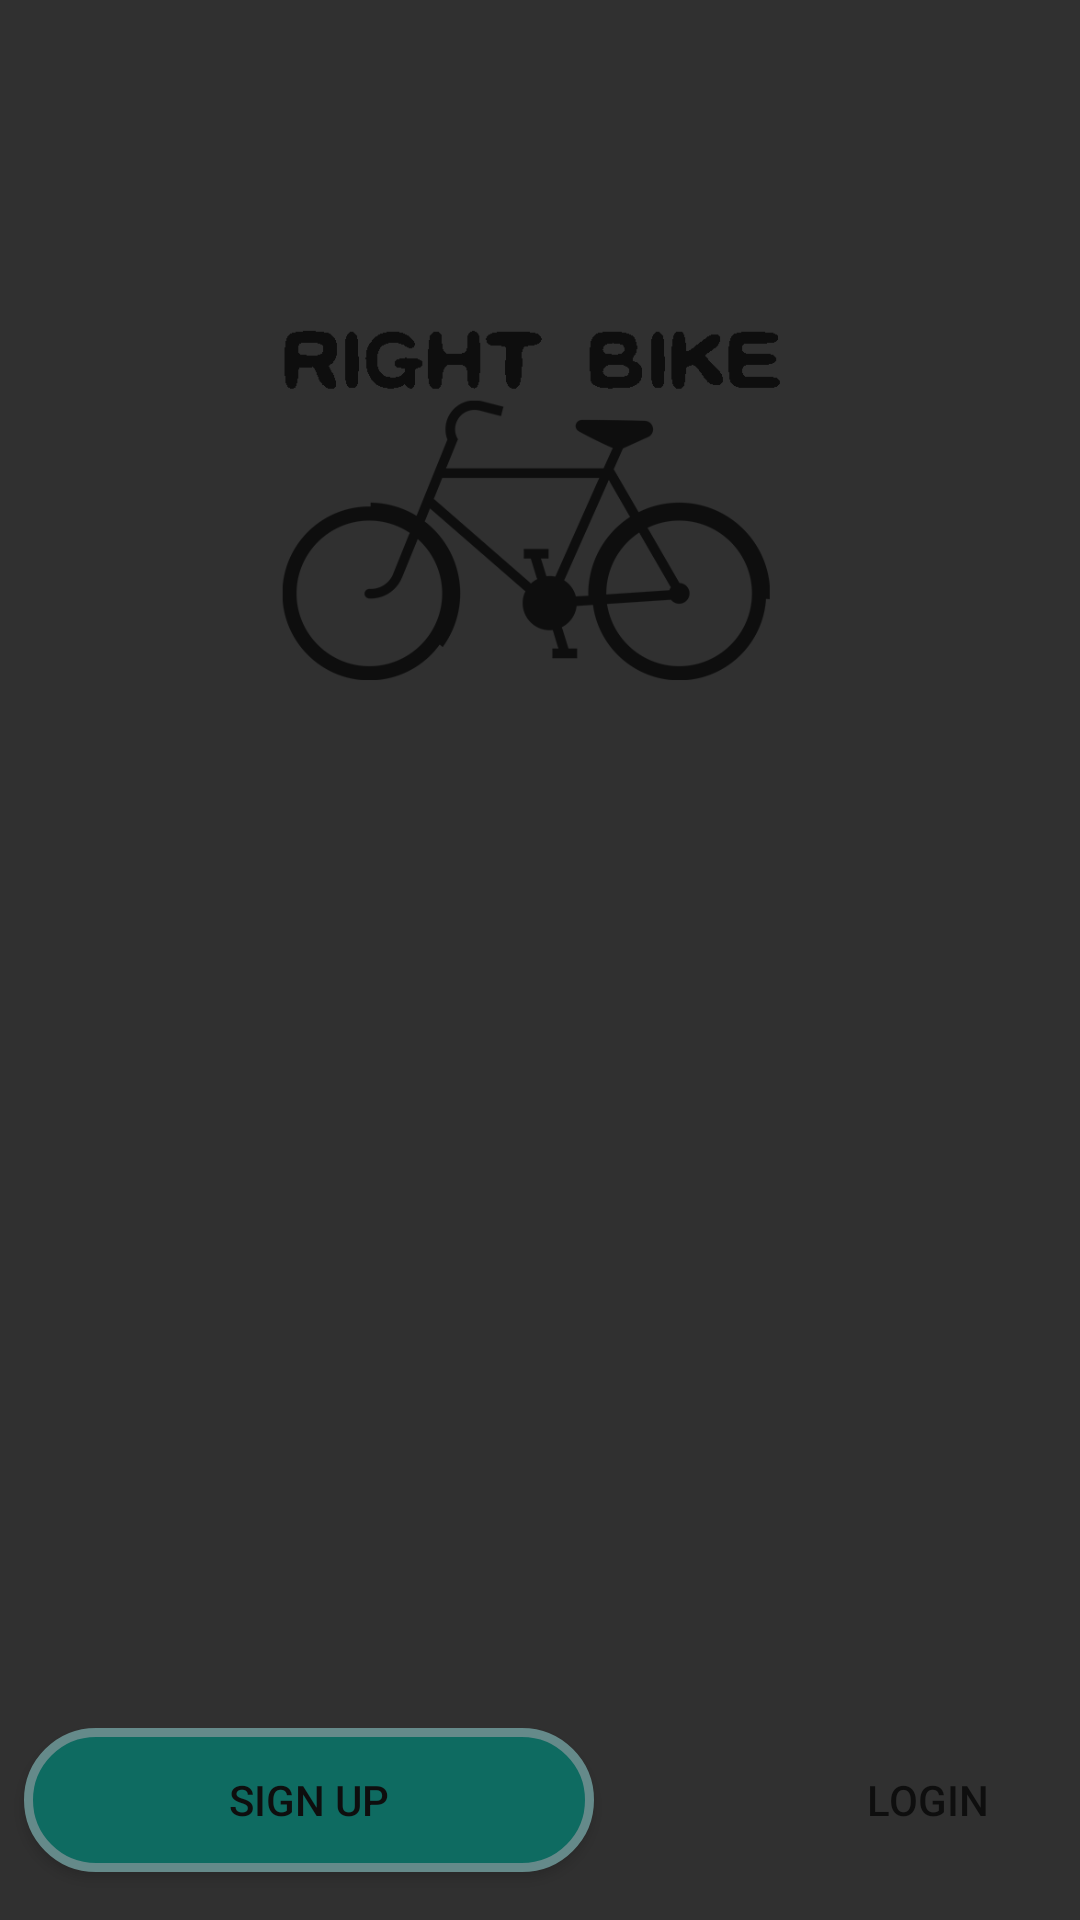

Reconstruct the res/layout file that produces this screen, plus the resources it refers to.
<!-- AndroidManifest.xml: application theme Theme.AppCompat.NoActionBar -->
<!-- res/layout/activity_main.xml -->
<?xml version="1.0" encoding="utf-8"?>
<RelativeLayout xmlns:android="http://schemas.android.com/apk/res/android"
    xmlns:app="http://schemas.android.com/apk/res-auto"
    xmlns:tools="http://schemas.android.com/tools"
    android:layout_width="match_parent"
    android:layout_height="match_parent"
    tools:context=".MainActivity"
    android:background="@drawable/background_bike"
    android:alpha="0.7">

    <ImageView
        android:layout_width="242dp"
        android:layout_height="165dp"
        android:layout_alignParentTop="true"
        android:layout_centerHorizontal="true"
        android:layout_marginTop="82dp"
        android:src="@drawable/logo" />

    <LinearLayout
        android:layout_width="match_parent"
        android:layout_height="wrap_content"
        android:layout_alignParentStart="true"
        android:layout_alignParentBottom="true"
        android:layout_marginBottom="0dp"
        android:orientation="horizontal">

        <Button
            android:id="@+id/btnSignUp"
            android:layout_width="190dp"
            android:layout_height="match_parent"
            android:layout_marginLeft="8dp"
            android:layout_marginRight="8dp"
            android:layout_marginBottom="16dp"
            android:background="@drawable/reg_btn_style"
            android:shadowColor="@android:color/black"
            android:text="@string/btnSignUp"
            android:textColor="@android:color/background_dark" />

        <Button
            android:id="@+id/btnLogin"
            android:layout_width="190dp"
            android:layout_height="wrap_content"
            android:layout_marginLeft="8dp"
            android:layout_marginRight="8dp"
            android:layout_marginBottom="16dp"
            android:background="@drawable/login_btn_style"
            android:shadowColor="@android:color/black"
            android:text="@string/btnLogin"
            android:textColor="@android:color/background_dark" />
    </LinearLayout>
</RelativeLayout>
<!-- resources referenced by this layout -->
<resources>
  <!-- drawable logo: png bitmap (drawable, 23244 bytes) -->
  <!-- drawable reg_btn_style (drawable) -->
  <?xml version="1.0" encoding="utf-8"?>
  <shape xmlns:android="http://schemas.android.com/apk/res/android">
  
      <solid android:color="@color/colorPrimary"/>
      <corners android:radius="32dp"/>
      <stroke android:color="@color/colorPrimaryDark" android:width="3dp"/>
  
  </shape>
  <string name="btnLogin">Login</string>
  <string name="btnSignUp">Sign Up</string>
  <color name="colorPrimary">#008577</color>
  <color name="colorPrimaryDark">#7db1b1</color>
</resources>
